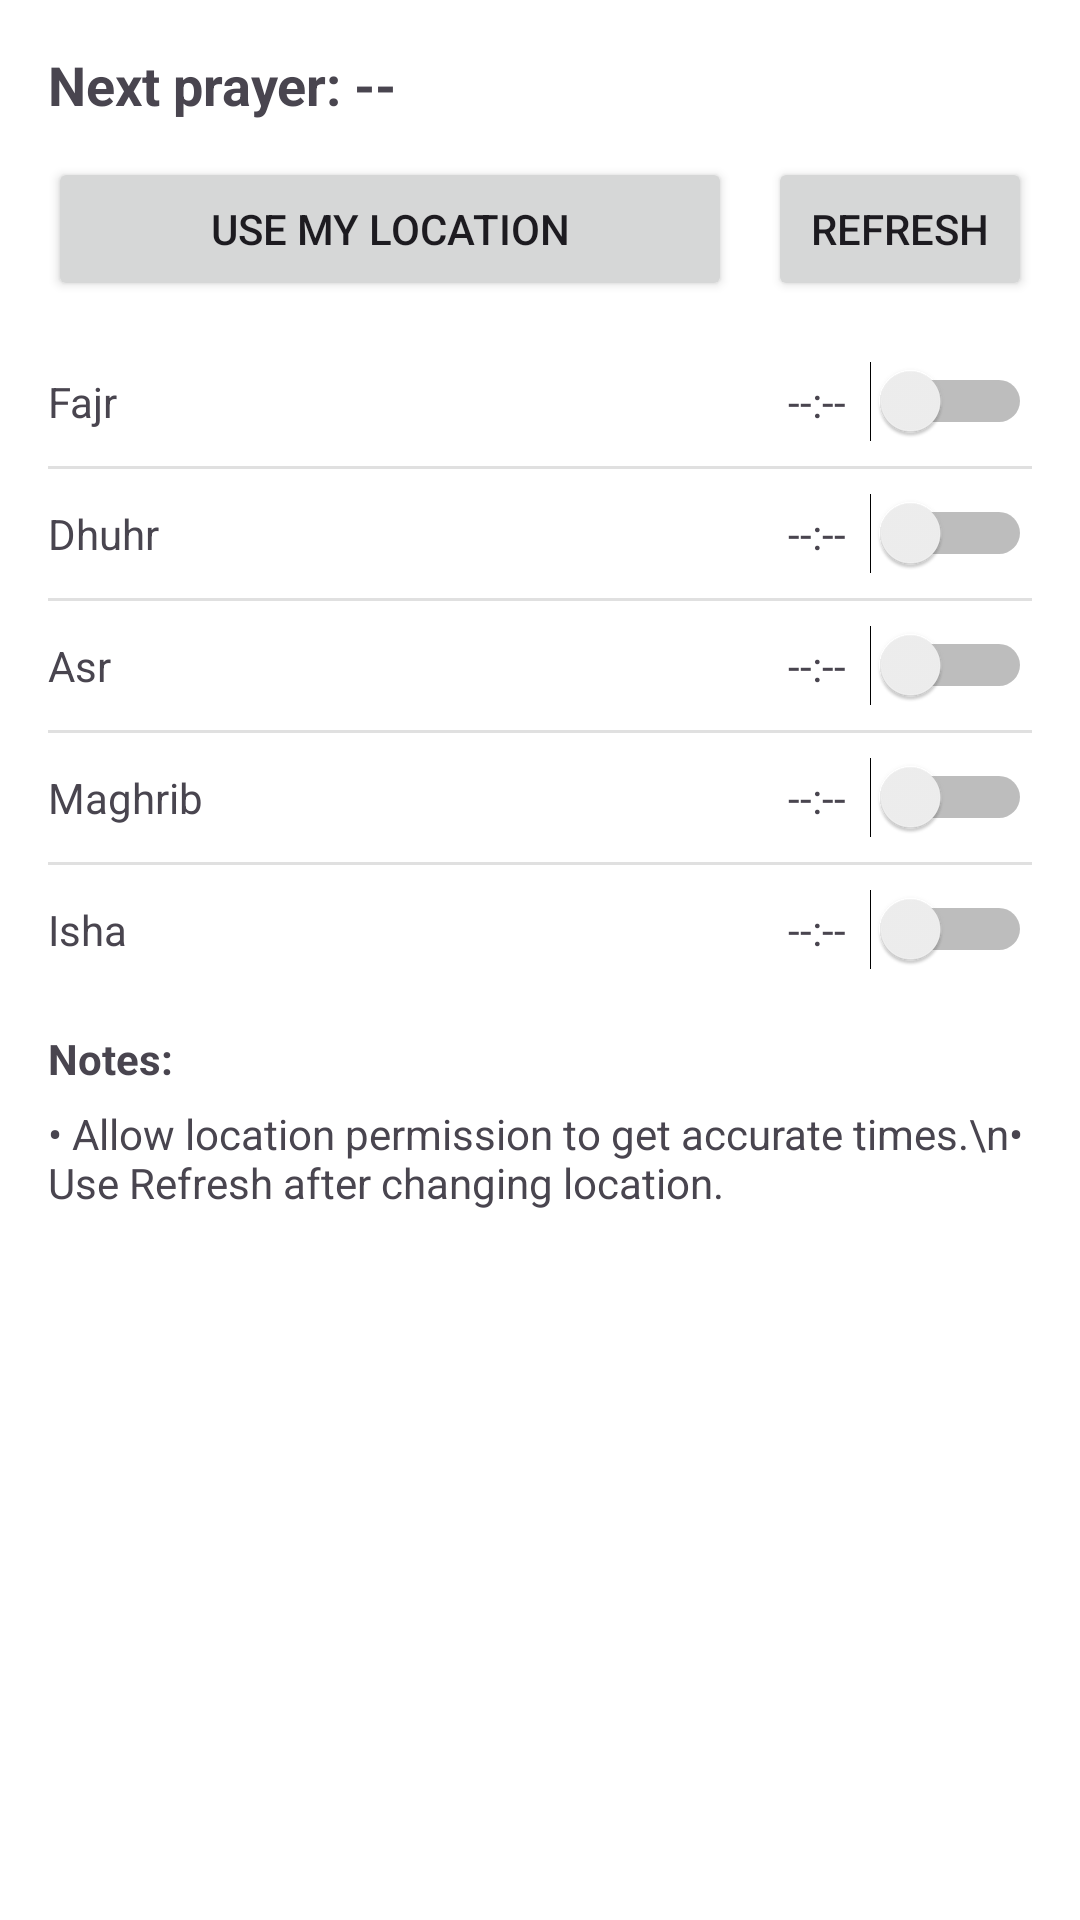

The Android layout XML behind this screen, and the referenced resources:
<!-- AndroidManifest.xml: application theme Theme.HassaanProject -->
<!-- res/layout/activity_main.xml -->
<?xml version="1.0" encoding="utf-8"?>
<ScrollView xmlns:android="http://schemas.android.com/apk/res/android"
    android:id="@+id/main"
    android:layout_width="match_parent"
    android:layout_height="match_parent"
    android:fillViewport="true"
    android:background="@android:color/white">

    <LinearLayout
        android:layout_width="match_parent"
        android:layout_height="wrap_content"
        android:orientation="vertical"
        android:padding="16dp">

        
        <TextView
            android:id="@+id/tvNext"
            android:layout_width="wrap_content"
            android:layout_height="wrap_content"
            android:text="Next prayer: --"
            android:textSize="18sp"
            android:layout_marginBottom="12dp"
            android:textStyle="bold" />

        
        <LinearLayout
            android:layout_width="match_parent"
            android:layout_height="wrap_content"
            android:orientation="horizontal">

            <Button
                android:id="@+id/btnGetLocation"
                android:layout_width="0dp"
                android:layout_weight="1"
                android:layout_height="wrap_content"
                android:text="Use My Location" />

            <Space
                android:layout_width="12dp"
                android:layout_height="wrap_content" />

            <Button
                android:id="@+id/btnRefresh"
                android:layout_width="wrap_content"
                android:layout_height="wrap_content"
                android:text="Refresh" />

        </LinearLayout>

        <View
            android:layout_width="match_parent"
            android:layout_height="12dp" />

        
        
        <LinearLayout
            android:layout_width="match_parent"
            android:layout_height="wrap_content"
            android:orientation="horizontal"
            android:paddingVertical="8dp"
            android:gravity="center_vertical">

            <TextView
                android:layout_width="0dp"
                android:layout_weight="1"
                android:layout_height="wrap_content"
                android:text="Fajr" />

            <TextView
                android:id="@+id/tvFajr"
                android:layout_width="wrap_content"
                android:layout_height="wrap_content"
                android:text="--:--"
                android:layout_marginEnd="8dp" />

            <Switch
                android:id="@+id/swFajr"
                android:layout_width="wrap_content"
                android:layout_height="wrap_content" />

        </LinearLayout>

        
        <View android:layout_width="match_parent" android:layout_height="1dp" android:background="#e0e0e0"/>
        <LinearLayout
            android:layout_width="match_parent"
            android:layout_height="wrap_content"
            android:orientation="horizontal"
            android:paddingVertical="8dp"
            android:gravity="center_vertical">

            <TextView
                android:layout_width="0dp"
                android:layout_weight="1"
                android:layout_height="wrap_content"
                android:text="Dhuhr" />

            <TextView
                android:id="@+id/tvDhuhr"
                android:layout_width="wrap_content"
                android:layout_height="wrap_content"
                android:text="--:--"
                android:layout_marginEnd="8dp"/>

            <Switch
                android:id="@+id/swDhuhr"
                android:layout_width="wrap_content"
                android:layout_height="wrap_content" />

        </LinearLayout>

        
        <View android:layout_width="match_parent" android:layout_height="1dp" android:background="#e0e0e0"/>
        <LinearLayout
            android:layout_width="match_parent"
            android:layout_height="wrap_content"
            android:orientation="horizontal"
            android:paddingVertical="8dp"
            android:gravity="center_vertical">

            <TextView
                android:layout_width="0dp"
                android:layout_weight="1"
                android:layout_height="wrap_content"
                android:text="Asr" />

            <TextView
                android:id="@+id/tvAsr"
                android:layout_width="wrap_content"
                android:layout_height="wrap_content"
                android:text="--:--"
                android:layout_marginEnd="8dp"/>

            <Switch
                android:id="@+id/swAsr"
                android:layout_width="wrap_content"
                android:layout_height="wrap_content" />

        </LinearLayout>

        
        <View android:layout_width="match_parent" android:layout_height="1dp" android:background="#e0e0e0"/>
        <LinearLayout
            android:layout_width="match_parent"
            android:layout_height="wrap_content"
            android:orientation="horizontal"
            android:paddingVertical="8dp"
            android:gravity="center_vertical">

            <TextView
                android:layout_width="0dp"
                android:layout_weight="1"
                android:layout_height="wrap_content"
                android:text="Maghrib" />

            <TextView
                android:id="@+id/tvMaghrib"
                android:layout_width="wrap_content"
                android:layout_height="wrap_content"
                android:text="--:--"
                android:layout_marginEnd="8dp"/>

            <Switch
                android:id="@+id/swMaghrib"
                android:layout_width="wrap_content"
                android:layout_height="wrap_content" />

        </LinearLayout>

        
        <View android:layout_width="match_parent" android:layout_height="1dp" android:background="#e0e0e0"/>
        <LinearLayout
            android:layout_width="match_parent"
            android:layout_height="wrap_content"
            android:orientation="horizontal"
            android:paddingVertical="8dp"
            android:gravity="center_vertical">

            <TextView
                android:layout_width="0dp"
                android:layout_weight="1"
                android:layout_height="wrap_content"
                android:text="Isha" />

            <TextView
                android:id="@+id/tvIsha"
                android:layout_width="wrap_content"
                android:layout_height="wrap_content"
                android:text="--:--"
                android:layout_marginEnd="8dp"/>

            <Switch
                android:id="@+id/swIsha"
                android:layout_width="wrap_content"
                android:layout_height="wrap_content" />

        </LinearLayout>

        <View android:layout_width="match_parent" android:layout_height="12dp"/>

        <TextView
            android:layout_width="match_parent"
            android:layout_height="wrap_content"
            android:text="Notes:"
            android:textStyle="bold"/>

        <TextView
            android:layout_width="match_parent"
            android:layout_height="wrap_content"
            android:text="• Allow location permission to get accurate times.\n• Use Refresh after changing location."
            android:layout_marginTop="6dp"/>

    </LinearLayout>
</ScrollView>
<!-- resources referenced by this layout -->
<resources>
  <style name="Theme.HassaanProject" parent="Base.Theme.HassaanProject" />
  <style name="Base.Theme.HassaanProject" parent="Theme.Material3.DayNight.NoActionBar">
          
          
      </style>
</resources>
